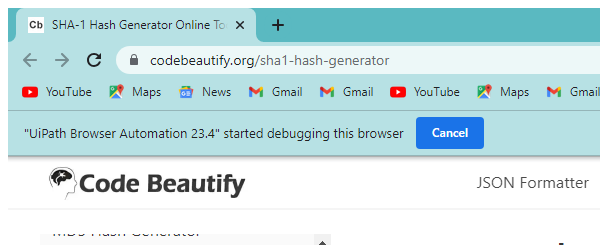
Task: Using Robotic enterprise framework to calculate client hash passwords
Workflow: SHA1_Close

Step 1: Attach Browser 'chrome.exe SHA-1' in window 'SHA-1 Hash Generator Online Tool' (chrome.exe)
